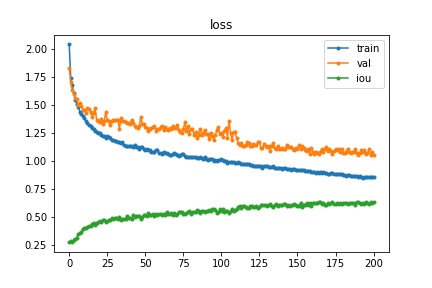

Data behind this chart, as committed beside it:
, train, val, iou
0, 2.042, 1.832, 0.2789
1, 1.741, 1.706, 0.2865
2, 1.677, 1.637, 0.2824
3, 1.61, 1.604, 0.2971
4, 1.544, 1.564, 0.3047
5, 1.514, 1.553, 0.32
6, 1.487, 1.499, 0.3506
7, 1.444, 1.517, 0.3605
8, 1.423, 1.496, 0.3697
9, 1.402, 1.457, 0.3973
10, 1.382, 1.456, 0.4055
11, 1.361, 1.43, 0.4071
12, 1.343, 1.474, 0.4141
13, 1.322, 1.467, 0.4224
14, 1.313, 1.443, 0.4182
15, 1.292, 1.392, 0.4421
16, 1.291, 1.427, 0.4489
17, 1.27, 1.476, 0.4353
18, 1.257, 1.371, 0.4481
19, 1.256, 1.363, 0.4551
20, 1.257, 1.353, 0.4631
21, 1.235, 1.381, 0.4613
22, 1.226, 1.334, 0.4746
23, 1.223, 1.361, 0.4733
24, 1.211, 1.439, 0.4613
25, 1.223, 1.368, 0.4689
26, 1.213, 1.363, 0.472
27, 1.205, 1.325, 0.4796
28, 1.194, 1.361, 0.4924
29, 1.188, 1.365, 0.4816
30, 1.18, 1.366, 0.4965
31, 1.184, 1.366, 0.4899
32, 1.173, 1.37, 0.4856
33, 1.173, 1.287, 0.5043
34, 1.162, 1.386, 0.4734
35, 1.172, 1.355, 0.4884
36, 1.146, 1.36, 0.4875
37, 1.137, 1.347, 0.4848
38, 1.133, 1.339, 0.5106
39, 1.132, 1.337, 0.4929
40, 1.135, 1.333, 0.4959
41, 1.14, 1.372, 0.4888
42, 1.128, 1.337, 0.5167
43, 1.145, 1.318, 0.5054
44, 1.125, 1.302, 0.5115
45, 1.128, 1.298, 0.5153
46, 1.111, 1.311, 0.5082
47, 1.129, 1.393, 0.4849
48, 1.123, 1.333, 0.503
49, 1.113, 1.333, 0.5166
50, 1.104, 1.303, 0.5224
51, 1.109, 1.295, 0.5119
52, 1.101, 1.266, 0.5353
53, 1.101, 1.292, 0.5164
54, 1.08, 1.3, 0.5231
55, 1.083, 1.302, 0.5299
56, 1.082, 1.314, 0.514
57, 1.103, 1.273, 0.5301
58, 1.098, 1.292, 0.5211
59, 1.078, 1.285, 0.5273
... 141 more rows
